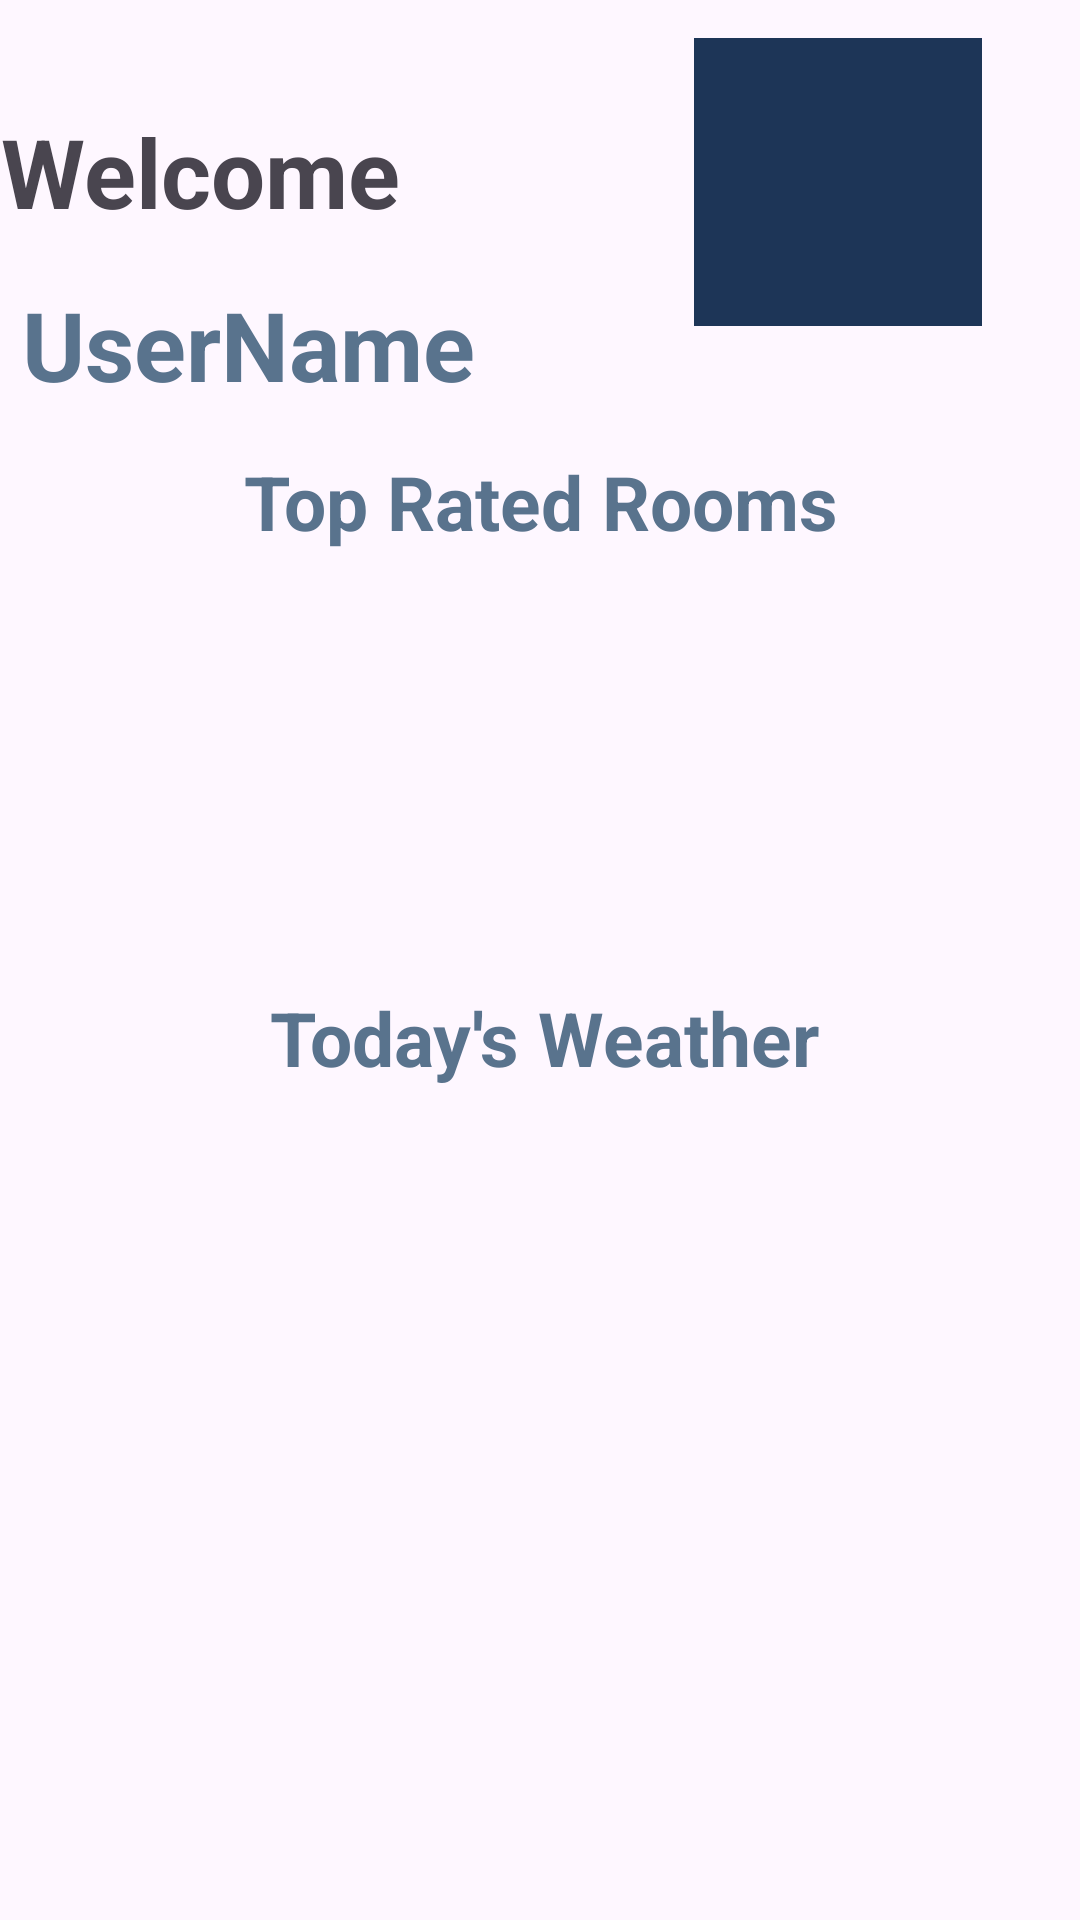

This screen was rendered from an Android layout file. Write that file and the resources it references.
<!-- AndroidManifest.xml: application theme Theme.BookMyCampus -->
<!-- res/layout/fragment_home.xml -->
<?xml version="1.0" encoding="utf-8"?>
<FrameLayout xmlns:android="http://schemas.android.com/apk/res/android"
    xmlns:app="http://schemas.android.com/apk/res-auto"
    xmlns:tools="http://schemas.android.com/tools"
    android:layout_width="match_parent"
    android:layout_height="match_parent"
    tools:context=".HomeFragment">

    <androidx.constraintlayout.widget.ConstraintLayout
        android:layout_width="match_parent"
        android:layout_height="match_parent">

        <TextView
            android:id="@+id/textView4"
            android:layout_width="184dp"
            android:layout_height="47dp"
            android:layout_marginTop="5dp"
            android:text="UserName"
            android:textColor="@color/blue"
            android:textSize="32sp"
            android:textStyle="bold"
            app:layout_constraintBottom_toTopOf="@+id/textView20"
            app:layout_constraintEnd_toStartOf="@+id/imageView5"
            app:layout_constraintHorizontal_bias="0.0"
            app:layout_constraintStart_toStartOf="@id/guideline6"
            app:layout_constraintTop_toBottomOf="@+id/textView5" />

        <TextView
            android:id="@+id/textView5"
            android:layout_width="wrap_content"
            android:layout_height="wrap_content"
            android:text="@string/welcomeText"
            android:textSize="32sp"
            android:textStyle="bold"
            app:layout_constraintBottom_toTopOf="@+id/textView4"
            app:layout_constraintEnd_toStartOf="@id/welcomeRight"
            app:layout_constraintStart_toStartOf="@id/welcomeLeft"
            app:layout_constraintTop_toTopOf="@id/welcomeTop"
            app:layout_constraintVertical_bias="0.0" />

        <ImageView
            android:id="@+id/imageView5"
            android:layout_width="96dp"
            android:layout_height="96dp"
            android:background="@color/darkblue"
            android:src="@drawable/baseline_person_24"
            app:layout_constraintEnd_toStartOf="@id/gprofileRight"
            app:layout_constraintStart_toEndOf="@id/profileLeft"
            app:layout_constraintTop_toTopOf="@id/guidelineProfileTop" />

        <TextView
            android:id="@+id/textView20"
            android:layout_width="222dp"
            android:layout_height="39dp"
            android:layout_marginTop="10dp"
            android:layout_marginEnd="86dp"
            android:layout_marginBottom="7dp"
            android:text="Top Rated Rooms"
            android:textAlignment="center"
            android:textColor="@color/blue"
            android:textSize="25sp"
            android:textStyle="bold"
            app:layout_constraintBottom_toTopOf="@id/topRatedTextbot"
            app:layout_constraintEnd_toEndOf="@id/WeatherTextRight"
            app:layout_constraintHorizontal_bias="0.146"
            app:layout_constraintStart_toStartOf="@id/WeatherTextLeft"
            app:layout_constraintTop_toBottomOf="@id/topRatedTexttop"
            app:layout_constraintVertical_bias="0.444" />

        <TextView
            android:id="@+id/textView27"
            android:layout_width="wrap_content"
            android:layout_height="wrap_content"
            android:text="Today's Weather"
            android:textColor="@color/blue"
            android:textSize="25sp"
            android:textStyle="bold"
            app:layout_constraintBottom_toTopOf="@id/weatherTextbot"
            app:layout_constraintEnd_toEndOf="@id/welcomeRight"
            app:layout_constraintHorizontal_bias="0.0"
            app:layout_constraintStart_toStartOf="@id/WeatherTextLeft"
            app:layout_constraintTop_toBottomOf="@id/weatherTexttop" />

        <androidx.recyclerview.widget.RecyclerView
            android:id="@+id/topRoomRecyclerView"
            android:layout_width="424dp"
            android:layout_height="155dp"
            android:layout_marginTop="12dp"
            android:layout_marginBottom="1dp"
            app:layout_constraintBottom_toTopOf="@id/guidelineRecyclerBot"
            app:layout_constraintEnd_toEndOf="@id/guideline7"
            app:layout_constraintHorizontal_bias="0.517"
            app:layout_constraintStart_toStartOf="@id/guideline6"
            app:layout_constraintTop_toBottomOf="@id/guidelineRecyclerTop"
            app:layout_constraintVertical_bias="0.571" />

        <FrameLayout
            android:id="@+id/frameLay"
            android:layout_width="410dp"
            android:layout_height="286dp"
            android:visibility="visible"
            app:layout_constraintBottom_toBottomOf="parent"
            app:layout_constraintEnd_toStartOf="@+id/guideline7"
            app:layout_constraintStart_toStartOf="@+id/guideline6"
            app:layout_constraintTop_toBottomOf="@+id/textView27">

        </FrameLayout>

        <androidx.constraintlayout.widget.Guideline
            android:id="@+id/guideline6"
            android:layout_width="wrap_content"
            android:layout_height="wrap_content"
            android:orientation="vertical"
            app:layout_constraintGuide_percent="0.02" />

        <androidx.constraintlayout.widget.Guideline
            android:id="@+id/guideline7"
            android:layout_width="wrap_content"
            android:layout_height="wrap_content"
            android:orientation="vertical"
            app:layout_constraintGuide_percent="0.98" />

        <androidx.constraintlayout.widget.Guideline
            android:id="@+id/guideline8"
            android:layout_width="wrap_content"
            android:layout_height="wrap_content"
            android:orientation="horizontal"
            app:layout_constraintGuide_percent="0.02" />

        <androidx.constraintlayout.widget.Guideline
            android:id="@+id/guideline9"
            android:layout_width="wrap_content"
            android:layout_height="wrap_content"
            android:orientation="horizontal"
            app:layout_constraintGuide_percent="0.98" />

        <androidx.constraintlayout.widget.Guideline
            android:id="@+id/guidelineRecyclerTop"
            android:layout_width="wrap_content"
            android:layout_height="wrap_content"
            android:orientation="horizontal"
            app:layout_constraintGuide_percent="0.28" />

        <androidx.constraintlayout.widget.Guideline
            android:id="@+id/guidelineRecyclerBot"
            android:layout_width="wrap_content"
            android:layout_height="wrap_content"
            android:orientation="horizontal"
            app:layout_constraintGuide_percent="0.50" />

        <androidx.constraintlayout.widget.Guideline
            android:id="@+id/guidelineProfileTop"
            android:layout_width="wrap_content"
            android:layout_height="wrap_content"
            android:orientation="horizontal"
            app:layout_constraintGuide_percent="0.02" />

        <androidx.constraintlayout.widget.Guideline
            android:id="@+id/guidelineProfileBot"
            android:layout_width="wrap_content"
            android:layout_height="wrap_content"
            android:orientation="horizontal"
            app:layout_constraintGuide_percent="0.15" />

        <androidx.constraintlayout.widget.Guideline
            android:id="@+id/profileLeft"
            android:layout_width="wrap_content"
            android:layout_height="wrap_content"
            android:orientation="vertical"
            app:layout_constraintGuide_percent="0.651" />

        <androidx.constraintlayout.widget.Guideline
            android:id="@+id/gprofileRight"
            android:layout_width="wrap_content"
            android:layout_height="wrap_content"
            android:orientation="vertical"
            app:layout_constraintGuide_percent="0.90" />

        <androidx.constraintlayout.widget.Guideline
            android:id="@+id/welcomeTop"
            android:layout_width="wrap_content"
            android:layout_height="wrap_content"
            android:orientation="horizontal"
            app:layout_constraintGuide_percent="0.04" />

        <androidx.constraintlayout.widget.Guideline
            android:id="@+id/welcomeBot"
            android:layout_width="wrap_content"
            android:layout_height="wrap_content"
            android:orientation="horizontal"
            app:layout_constraintGuide_percent="0.08" />

        <androidx.constraintlayout.widget.Guideline
            android:id="@+id/welcomeLeft"
            android:layout_width="wrap_content"
            android:layout_height="wrap_content"
            android:orientation="vertical"
            app:layout_constraintGuide_percent="0.02" />
        <androidx.constraintlayout.widget.Guideline
            android:id="@+id/welcomeRight"
            android:layout_width="wrap_content"
            android:layout_height="wrap_content"
            android:orientation="vertical"
            app:layout_constraintGuide_percent="0.35" />
        <androidx.constraintlayout.widget.Guideline
            android:id="@+id/WeatherTextLeft"
            android:layout_width="wrap_content"
            android:layout_height="wrap_content"
            android:orientation="vertical"
            app:layout_constraintGuide_percent="0.25" />
        <androidx.constraintlayout.widget.Guideline
            android:id="@+id/WeatherTextRight"
            android:layout_width="wrap_content"
            android:layout_height="wrap_content"
            android:orientation="vertical"
            app:layout_constraintGuide_percent="0.70" />
        <androidx.constraintlayout.widget.Guideline
            android:id="@+id/weatherTexttop"
            android:layout_width="wrap_content"
            android:layout_height="wrap_content"
            android:orientation="horizontal"
            app:layout_constraintGuide_percent="0.50" />
        <androidx.constraintlayout.widget.Guideline
            android:id="@+id/weatherTextbot"
            android:layout_width="wrap_content"
            android:layout_height="wrap_content"
            android:orientation="horizontal"
            app:layout_constraintGuide_percent="0.58" />
        <androidx.constraintlayout.widget.Guideline
            android:id="@+id/topRatedTexttop"
            android:layout_width="wrap_content"
            android:layout_height="wrap_content"
            android:orientation="horizontal"
            app:layout_constraintGuide_percent="0.24" />
        <androidx.constraintlayout.widget.Guideline
            android:id="@+id/topRatedTextbot"
            android:layout_width="wrap_content"
            android:layout_height="wrap_content"
            android:orientation="horizontal"
            app:layout_constraintGuide_percent="0.28" />


    </androidx.constraintlayout.widget.ConstraintLayout>

</FrameLayout>
<!-- resources referenced by this layout -->
<resources>
  <color name="blue">#59738d</color>
  <color name="darkblue">#1d3557</color>
  <string name="welcomeText">Welcome</string>
  <style name="Theme.BookMyCampus" parent="Base.Theme.BookMyCampus" />
  <style name="Base.Theme.BookMyCampus" parent="Theme.Material3.DayNight.NoActionBar">
          
          
      </style>
</resources>
